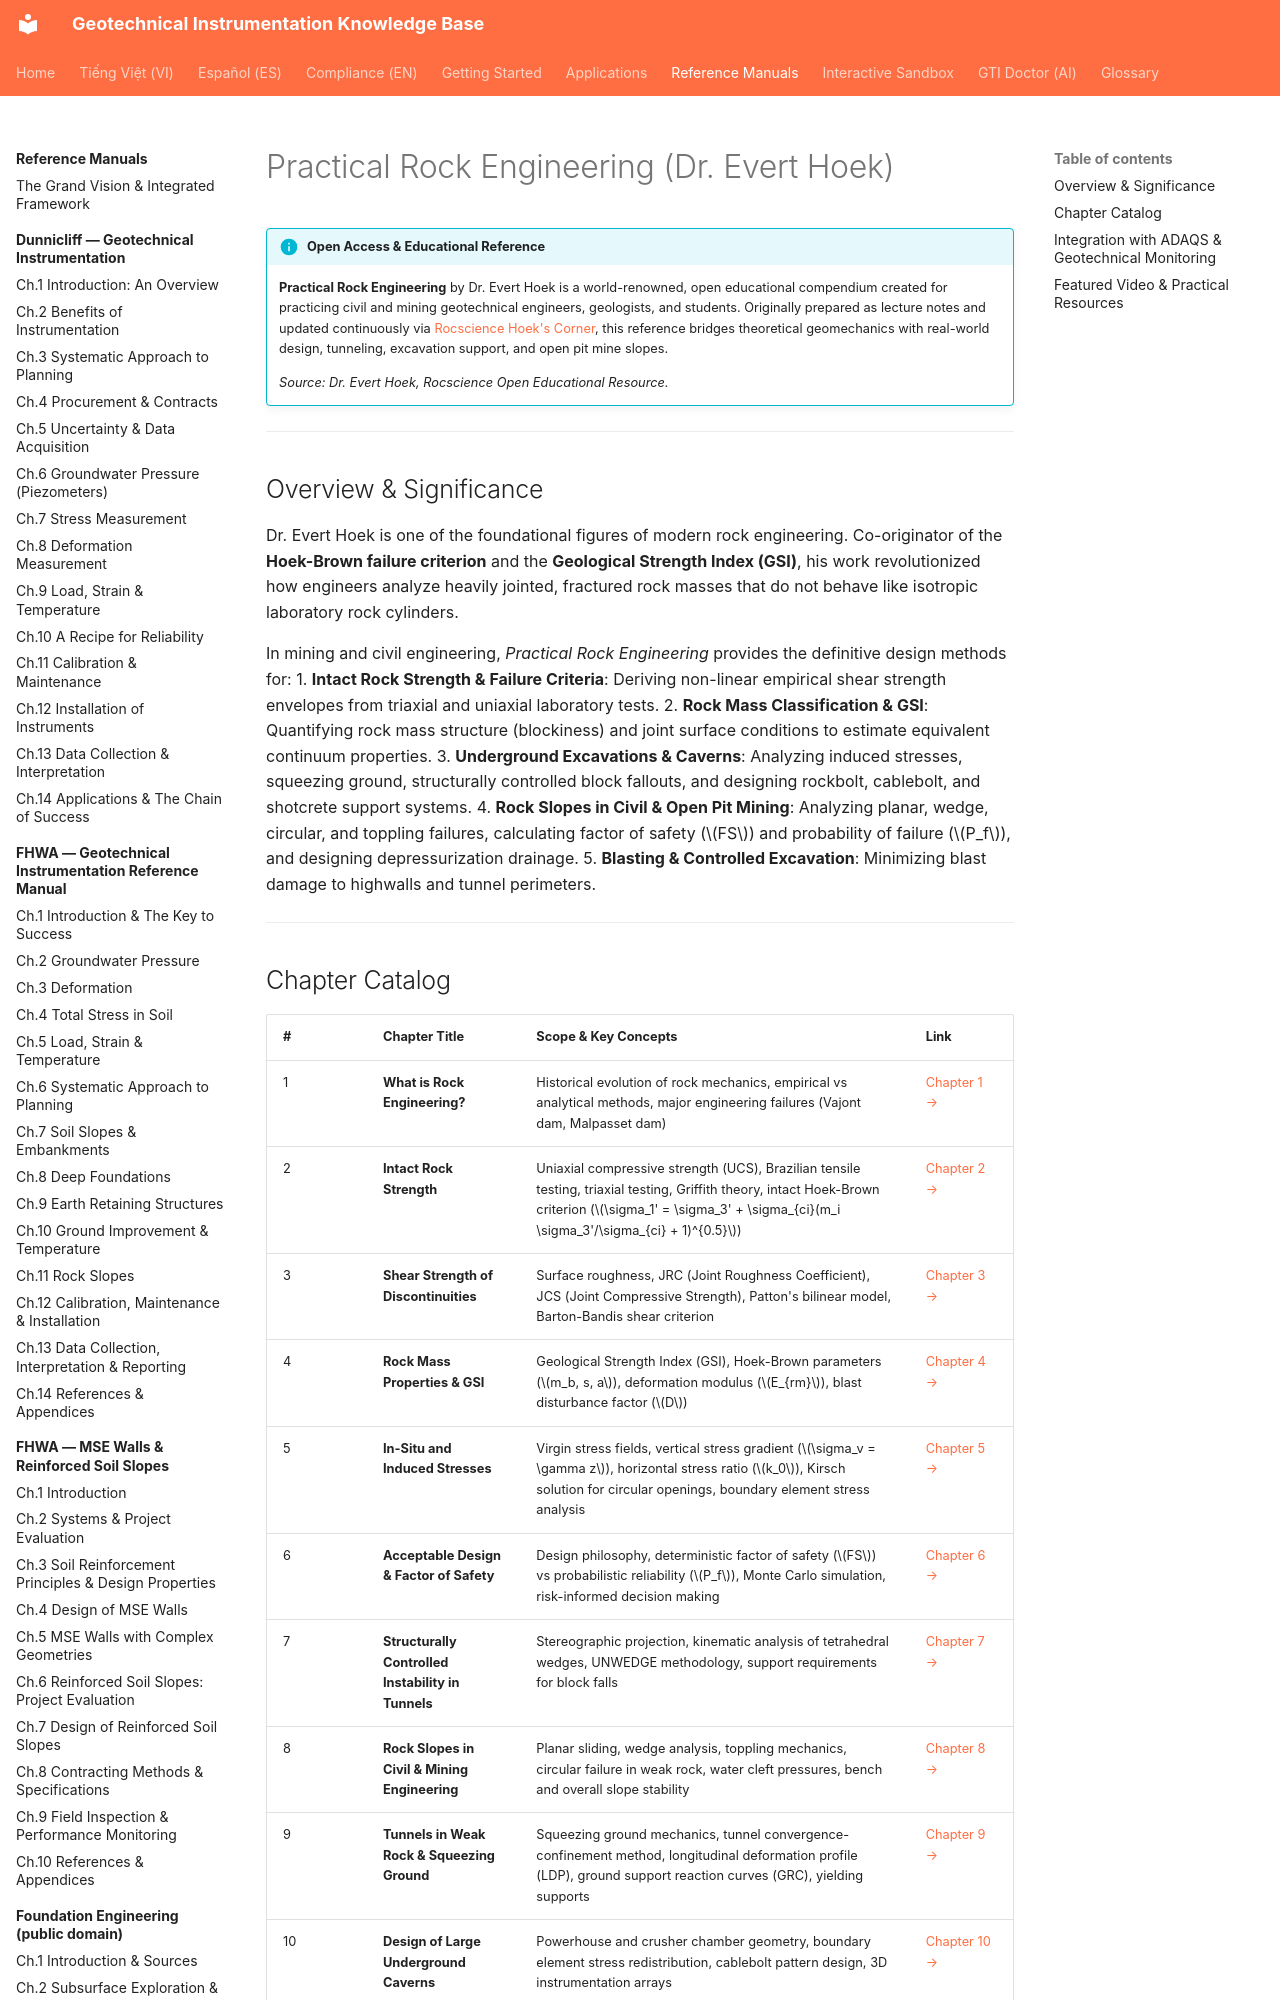

repository: geoinst/geoinst.github.io · page: reference-manuals/practical-rock-engineering/index.html · generator: mkdocs

---
lang: en
lang_alt: vi/reference-manuals/practical-rock-engineering/
---

# Practical Rock Engineering (Dr. Evert Hoek)

!!! info "Open Access & Educational Reference"
    **Practical Rock Engineering** by Dr. Evert Hoek is a world-renowned, open educational compendium created for practicing civil and mining geotechnical engineers, geologists, and students. Originally prepared as lecture notes and updated continuously via [Rocscience Hoek's Corner](https://www.rocscience.com/learning/hoeks-corner), this reference bridges theoretical geomechanics with real-world design, tunneling, excavation support, and open pit mine slopes.
    
    *Source: Dr. Evert Hoek, Rocscience Open Educational Resource.*

---

## Overview & Significance

Dr. Evert Hoek is one of the foundational figures of modern rock engineering. Co-originator of the **Hoek-Brown failure criterion** and the **Geological Strength Index (GSI)**, his work revolutionized how engineers analyze heavily jointed, fractured rock masses that do not behave like isotropic laboratory rock cylinders.

In mining and civil engineering, *Practical Rock Engineering* provides the definitive design methods for:
1. **Intact Rock Strength & Failure Criteria**: Deriving non-linear empirical shear strength envelopes from triaxial and uniaxial laboratory tests.
2. **Rock Mass Classification & GSI**: Quantifying rock mass structure (blockiness) and joint surface conditions to estimate equivalent continuum properties.
3. **Underground Excavations & Caverns**: Analyzing induced stresses, squeezing ground, structurally controlled block fallouts, and designing rockbolt, cablebolt, and shotcrete support systems.
4. **Rock Slopes in Civil & Open Pit Mining**: Analyzing planar, wedge, circular, and toppling failures, calculating factor of safety ($FS$) and probability of failure ($P_f$), and designing depressurization drainage.
5. **Blasting & Controlled Excavation**: Minimizing blast damage to highwalls and tunnel perimeters.

---
